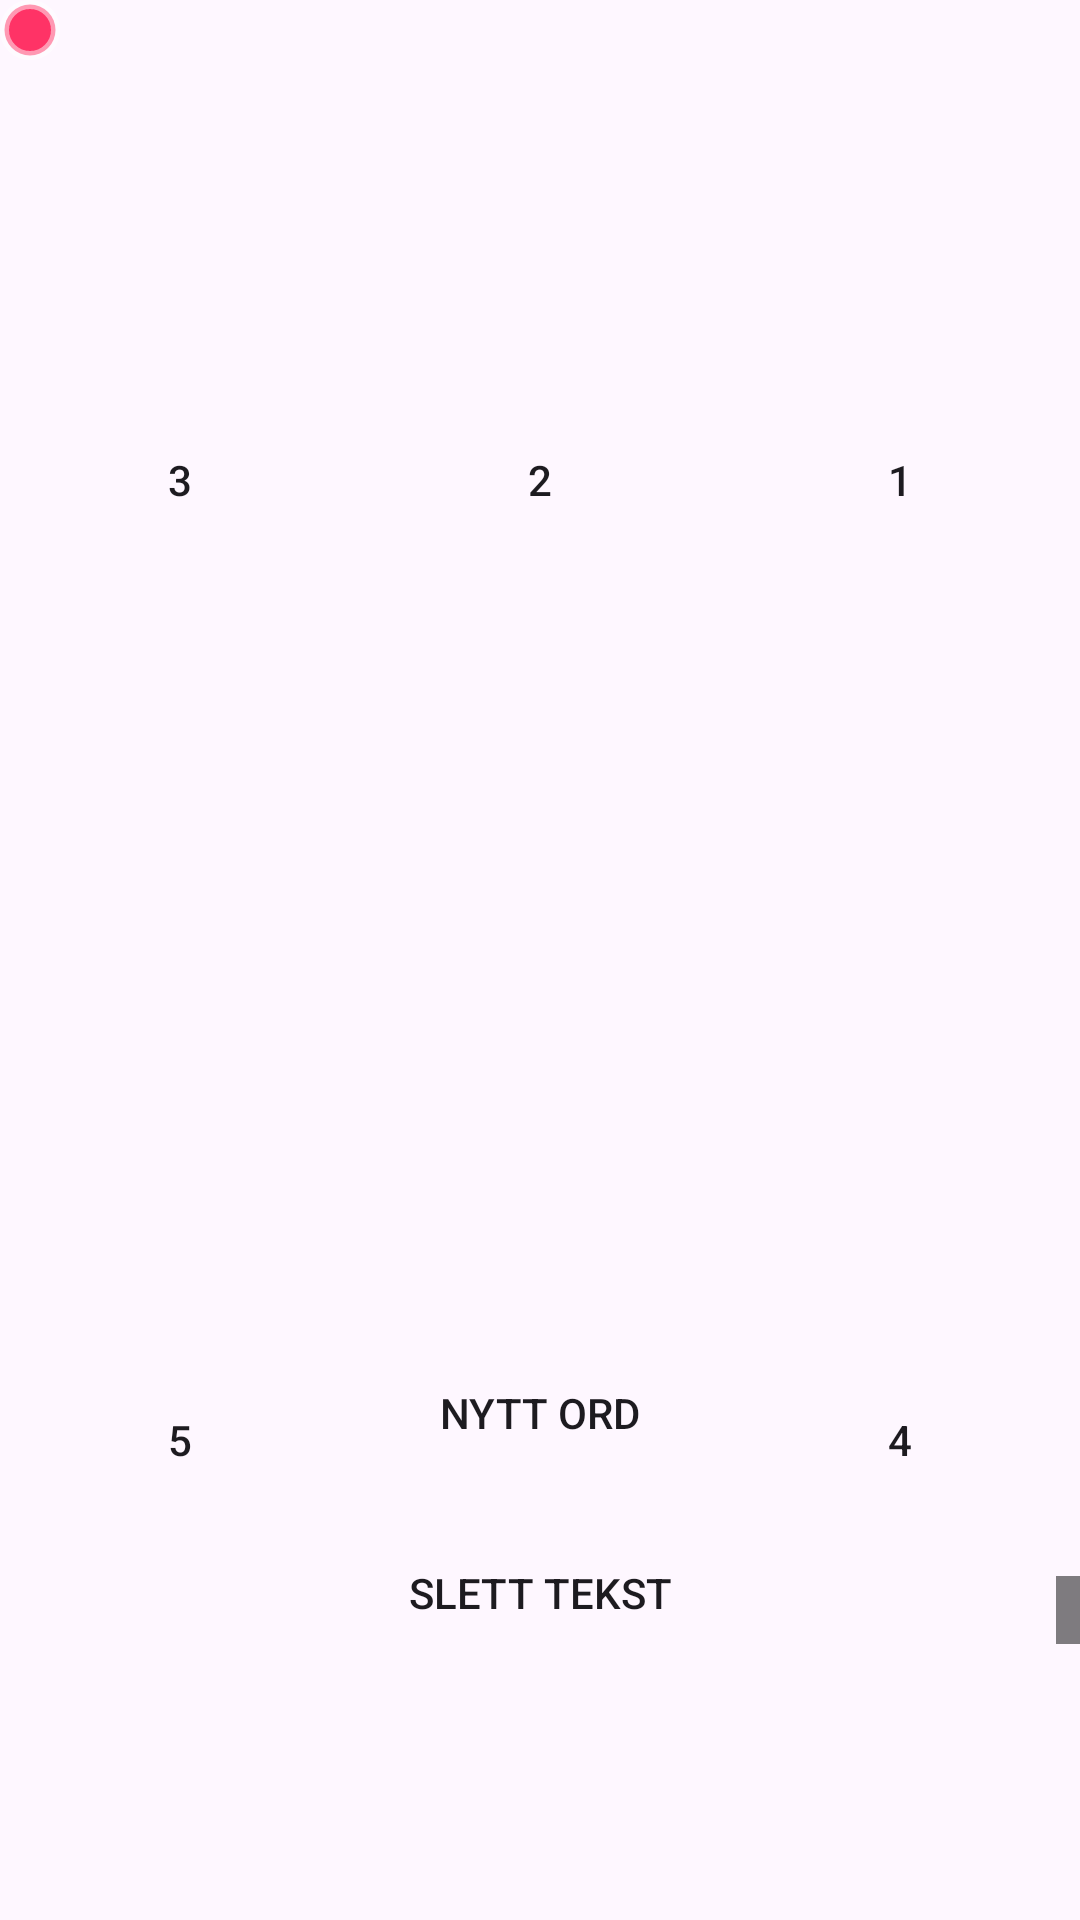

Layout XML and referenced resources for this Android screen:
<!-- AndroidManifest.xml: application theme Theme.Test11mirrorpartnereyes -->
<!-- res/layout/activity_main.xml -->
<?xml version="1.0" encoding="utf-8"?>
<androidx.constraintlayout.widget.ConstraintLayout
    xmlns:android="http://schemas.android.com/apk/res/android"
    xmlns:app="http://schemas.android.com/apk/res-auto"
    android:id="@+id/rootLayout"
    android:layout_width="match_parent"
    android:layout_height="match_parent">
    

    <GridLayout
        android:id="@+id/buttonGrid"
        android:layout_width="0dp"
        android:layout_height="0dp"
        android:rowCount="2"
        android:columnCount="3"
        app:layout_constraintTop_toTopOf="parent"
        app:layout_constraintBottom_toBottomOf="parent"
        app:layout_constraintStart_toStartOf="parent"
        app:layout_constraintEnd_toEndOf="parent">

        
        <Button
            android:id="@+id/button1"
            android:layout_width="0dp"
            android:layout_height="0dp"
            android:layout_row="0"
            android:layout_column="2"
            android:layout_rowWeight="1"
            android:layout_columnWeight="1"
            android:text="1"
            android:background="@drawable/round_button" />

        
        <Button
            android:id="@+id/button2"
            android:layout_width="0dp"
            android:layout_height="0dp"
            android:layout_row="0"
            android:layout_column="1"
            android:layout_rowWeight="1"
            android:layout_columnWeight="1"
            android:text="2"
            android:background="@drawable/round_button" />

        
        <Button
            android:id="@+id/button3"
            android:layout_width="0dp"
            android:layout_height="0dp"
            android:layout_row="0"
            android:layout_column="0"
            android:layout_rowWeight="1"
            android:layout_columnWeight="1"
            android:text="3"
            android:background="@drawable/round_button" />

        
        <Button
            android:id="@+id/button4"
            android:layout_width="0dp"
            android:layout_height="0dp"
            android:layout_row="1"
            android:layout_column="2"
            android:layout_rowWeight="1"
            android:layout_columnWeight="1"
            android:text="4"
            android:background="@drawable/round_button" />

        
        <Button
            android:id="@+id/button5"
            android:layout_width="0dp"
            android:layout_height="0dp"
            android:layout_row="1"
            android:layout_column="0"
            android:layout_rowWeight="1"
            android:layout_columnWeight="1"
            android:text="5"
            android:background="@drawable/round_button" />

        
        <LinearLayout
            android:layout_width="0dp"
            android:layout_height="0dp"
            android:layout_row="1"
            android:layout_column="1"
            android:layout_rowWeight="1"
            android:layout_columnWeight="1"
            android:orientation="vertical"
            android:gravity="center"
            android:padding="10dp">

            <TextView
                android:id="@+id/outputText"
                android:layout_width="wrap_content"
                android:layout_height="wrap_content"
                android:textSize="24sp"
                android:gravity="center"
                android:layout_marginBottom="10dp" />

            <Button
                android:id="@+id/spaceBar"
                android:layout_width="200dp"
                android:layout_height="50dp"
                android:text="NYTT ORD"
                android:background="@drawable/rectangular_button"
                android:layout_marginBottom="10dp" />

            <Button
                android:id="@+id/deleteBar"
                android:layout_width="200dp"
                android:layout_height="50dp"
                android:text="SLETT TEKST"
                android:background="@drawable/rectangular_button" />
        </LinearLayout>

    </GridLayout>

    
    <androidx.camera.view.PreviewView
        android:id="@+id/previewView"
        android:layout_width="0dp"
        android:layout_height="0dp"
        android:visibility="invisible"
        app:layout_constraintTop_toTopOf="parent"
        app:layout_constraintEnd_toEndOf="parent" />

    
    <TextView
        android:id="@+id/tvGazeStatus"
        android:layout_width="wrap_content"
        android:layout_height="wrap_content"
        android:text=""
        android:textSize="11sp"
        android:textColor="#AAAAAA"
        android:background="#80000000"
        android:padding="4dp"
        app:layout_constraintTop_toBottomOf="@id/previewView"
        app:layout_constraintEnd_toEndOf="parent" />

    
    <TextView
        android:id="@+id/tvCalibrating"
        android:layout_width="wrap_content"
        android:layout_height="wrap_content"
        android:text="Se rett frem!"
        android:textSize="26sp"
        android:textColor="#FFD700"
        android:textStyle="bold"
        android:visibility="gone"
        android:background="#CC000000"
        android:padding="20dp"
        app:layout_constraintTop_toTopOf="parent"
        app:layout_constraintBottom_toBottomOf="parent"
        app:layout_constraintStart_toStartOf="parent"
        app:layout_constraintEnd_toEndOf="parent" />

    
    <View
        android:id="@+id/gazeDot"
        android:layout_width="20dp"
        android:layout_height="20dp"
        android:background="@drawable/gaze_dot"
        android:visibility="visible"
        android:elevation="10dp"
        app:layout_constraintStart_toStartOf="parent"
        app:layout_constraintTop_toTopOf="parent" />

</androidx.constraintlayout.widget.ConstraintLayout>
<!-- resources referenced by this layout -->
<resources>
  <!-- drawable gaze_dot (drawable) -->
  <?xml version="1.0" encoding="utf-8"?>
  <shape xmlns:android="http://schemas.android.com/apk/res/android"
      android:shape="oval">
      <solid android:color="#FF3366" />
      <stroke
          android:width="3dp"
          android:color="#80FFFFFF" />
  </shape>
  <style name="Theme.Test11mirrorpartnereyes" parent="Base.Theme.Test11mirrorpartnereyes" />
  <style name="Base.Theme.Test11mirrorpartnereyes" parent="Theme.Material3.DayNight.NoActionBar">
          
          
      </style>
</resources>
